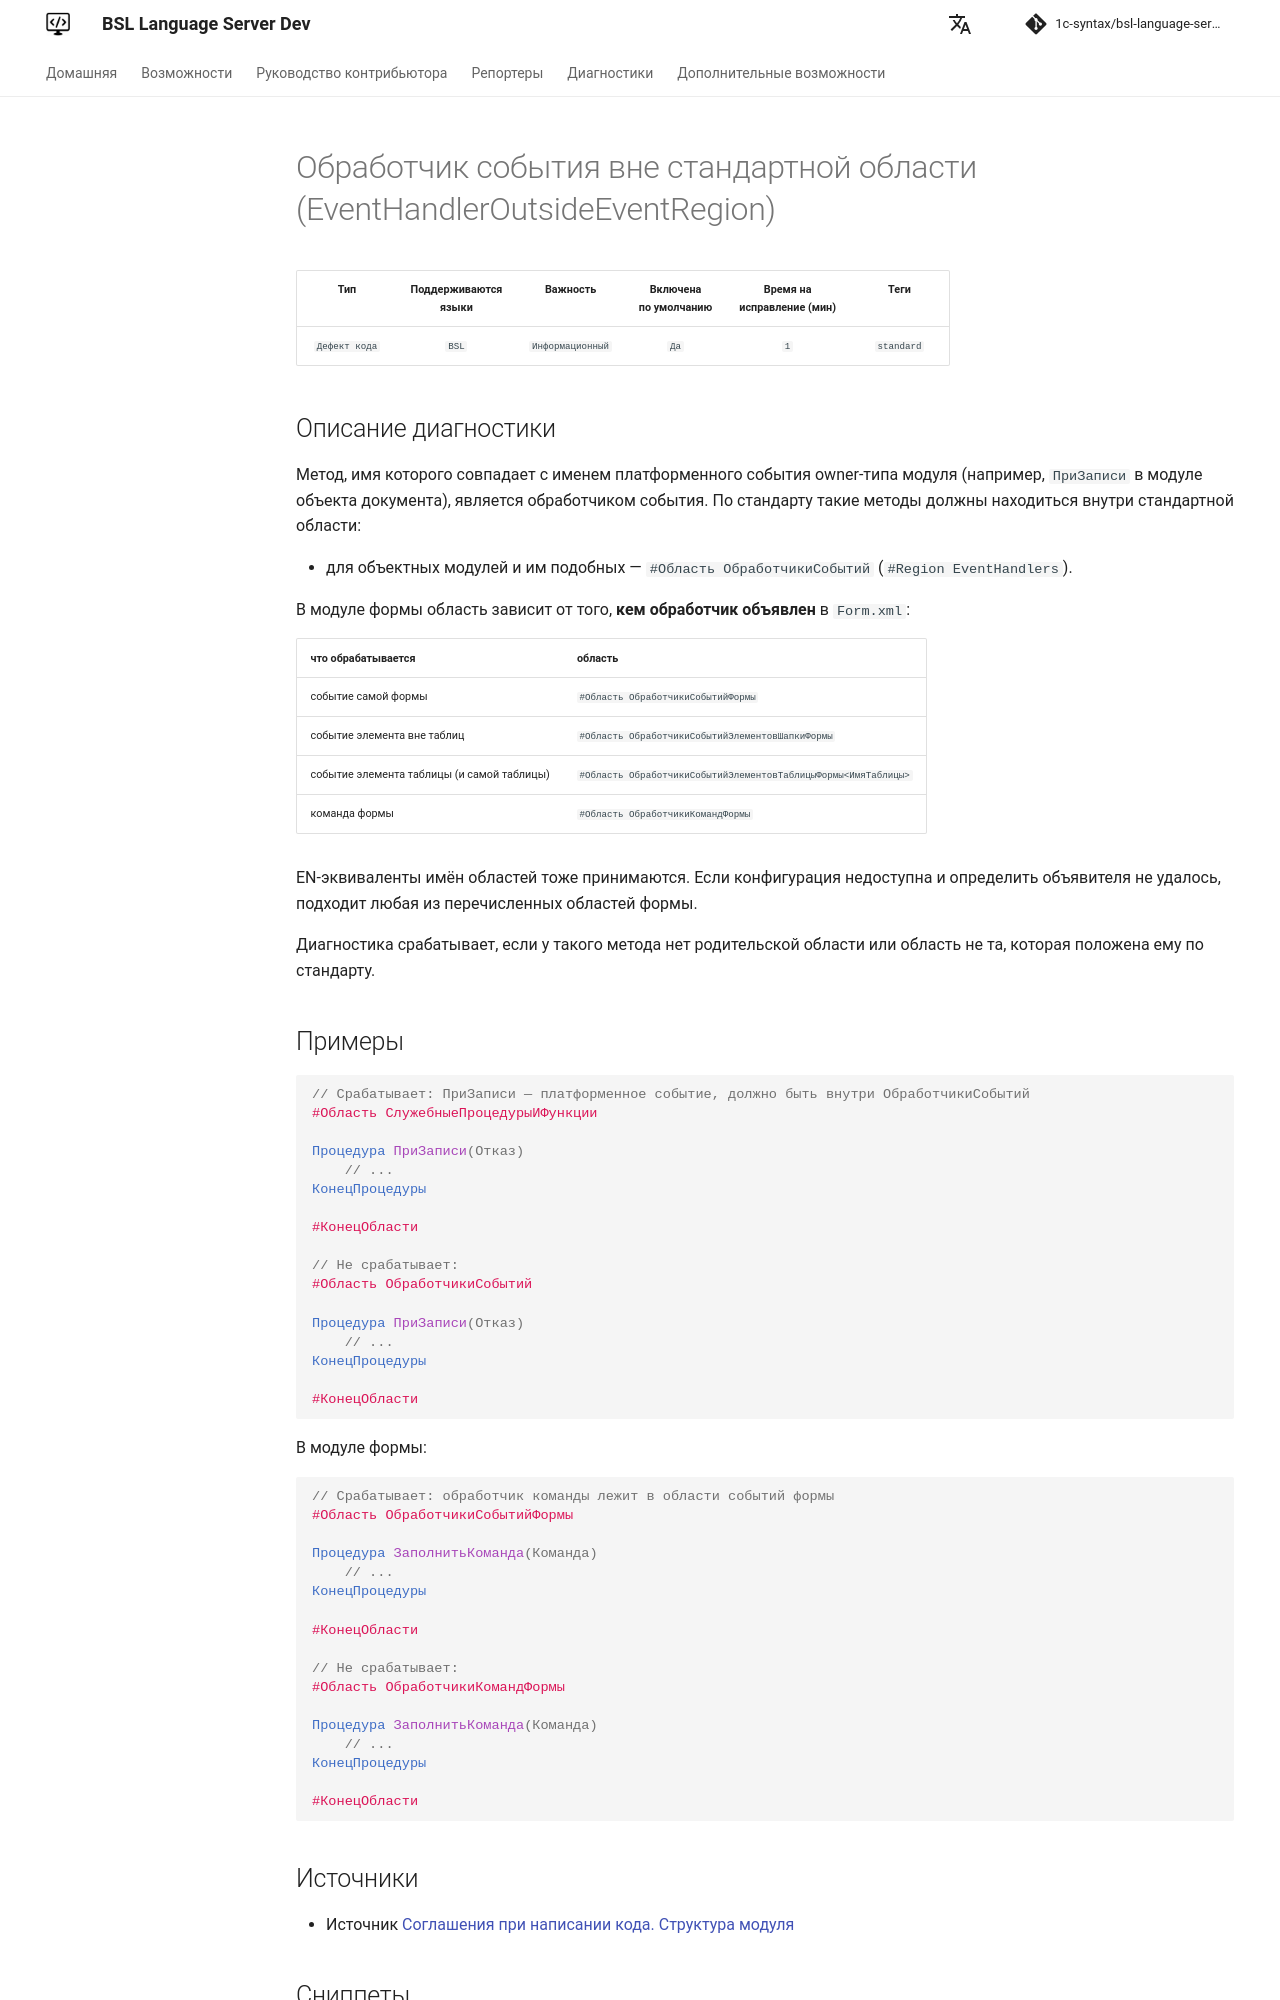

repository: 1c-syntax/bsl-language-server · page: dev/diagnostics/EventHandlerOutsideEventRegion/index.html · generator: mkdocs

# Обработчик события вне стандартной области (EventHandlerOutsideEventRegion)

<!-- Блоки выше заполняются автоматически, не трогать -->
## Описание диагностики
<!-- Описание диагностики заполняется вручную. Необходимо понятным языком описать смысл и схему работу -->

Метод, имя которого совпадает с именем платформенного события owner-типа модуля (например, `ПриЗаписи` в модуле объекта документа), является обработчиком события. По стандарту такие методы должны находиться внутри стандартной области:

* для объектных модулей и им подобных — `#Область ОбработчикиСобытий` (`#Region EventHandlers`).

В модуле формы область зависит от того, **кем обработчик объявлен** в `Form.xml`:

| что обрабатывается | область |
|---|---|
| событие самой формы | `#Область ОбработчикиСобытийФормы` |
| событие элемента вне таблиц | `#Область ОбработчикиСобытийЭлементовШапкиФормы` |
| событие элемента таблицы (и самой таблицы) | `#Область ОбработчикиСобытийЭлементовТаблицыФормы<ИмяТаблицы>` |
| команда формы | `#Область ОбработчикиКомандФормы` |

EN-эквиваленты имён областей тоже принимаются. Если конфигурация недоступна и определить объявителя не удалось, подходит любая из перечисленных областей формы.

Диагностика срабатывает, если у такого метода нет родительской области или область не та, которая положена ему по стандарту.
